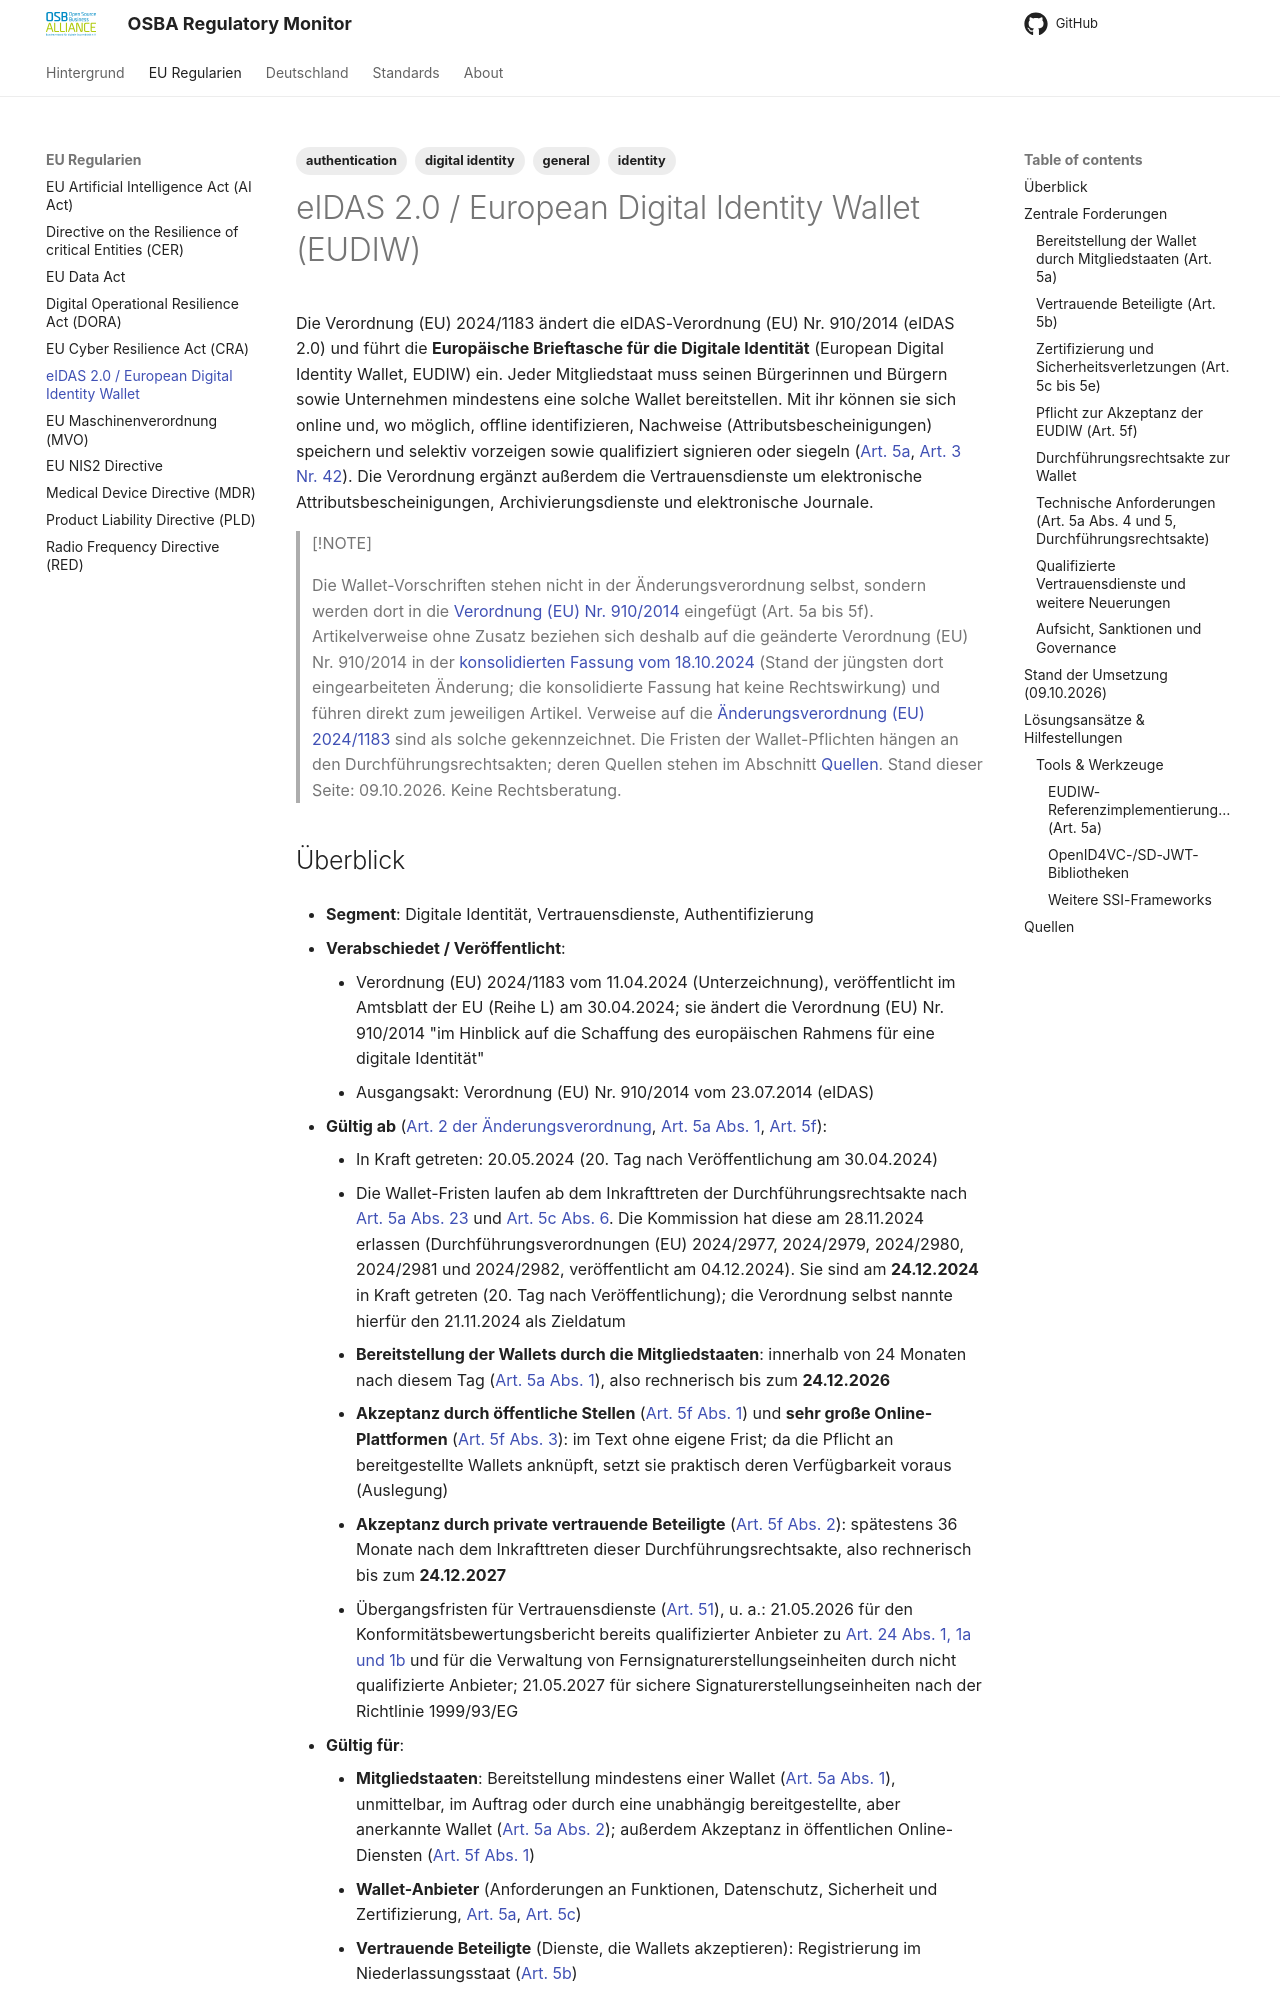

repository: eacg-gmbh/osba-regulatory-monitor · page: eidas2/index.html · generator: mkdocs

---
tags:
   - identity
   - authentication
   - general
   - digital identity
---

# eIDAS 2.0 / European Digital Identity Wallet (EUDIW)

Die Verordnung (EU) 2024/1183 ändert die eIDAS-Verordnung (EU) Nr. 910/2014 (eIDAS 2.0) und führt die **Europäische Brieftasche für die Digitale Identität** (European Digital Identity Wallet, EUDIW) ein. Jeder Mitgliedstaat muss seinen Bürgerinnen und Bürgern sowie Unternehmen mindestens eine solche Wallet bereitstellen. Mit ihr können sie sich online und, wo möglich, offline identifizieren, Nachweise (Attributsbescheinigungen) speichern und selektiv vorzeigen sowie qualifiziert signieren oder siegeln ([Art. 5a](https://eur-lex.europa.eu/legal-content/DE/TXT/HTML/?uri=CELEX:02014R0910-20241018#art_5a), [Art. 3 Nr. 42](https://eur-lex.europa.eu/legal-content/DE/TXT/HTML/?uri=CELEX:02014R0910-20241018#art_3)). Die Verordnung ergänzt außerdem die Vertrauensdienste um elektronische Attributsbescheinigungen, Archivierungsdienste und elektronische Journale.

> [!NOTE]
>
> Die Wallet-Vorschriften stehen nicht in der Änderungsverordnung selbst, sondern werden dort in die [Verordnung (EU) Nr. 910/2014](https://eur-lex.europa.eu/eli/reg/2014/910/oj) eingefügt (Art. 5a bis 5f). Artikelverweise ohne Zusatz beziehen sich deshalb auf die geänderte Verordnung (EU) Nr. 910/2014 in der [konsolidierten Fassung vom 18.10.2024](https://eur-lex.europa.eu/legal-content/DE/TXT/HTML/?uri=CELEX:02014R0910-20241018) (Stand der jüngsten dort eingearbeiteten Änderung; die konsolidierte Fassung hat keine Rechtswirkung) und führen direkt zum jeweiligen Artikel. Verweise auf die [Änderungsverordnung (EU) 2024/1183](https://eur-lex.europa.eu/legal-content/DE/TXT/HTML/?uri=CELEX:32024R1183) sind als solche gekennzeichnet. Die Fristen der Wallet-Pflichten hängen an den Durchführungsrechtsakten; deren Quellen stehen im Abschnitt [Quellen](#quellen). Stand dieser Seite: 09.10.2026. Keine Rechtsberatung.
